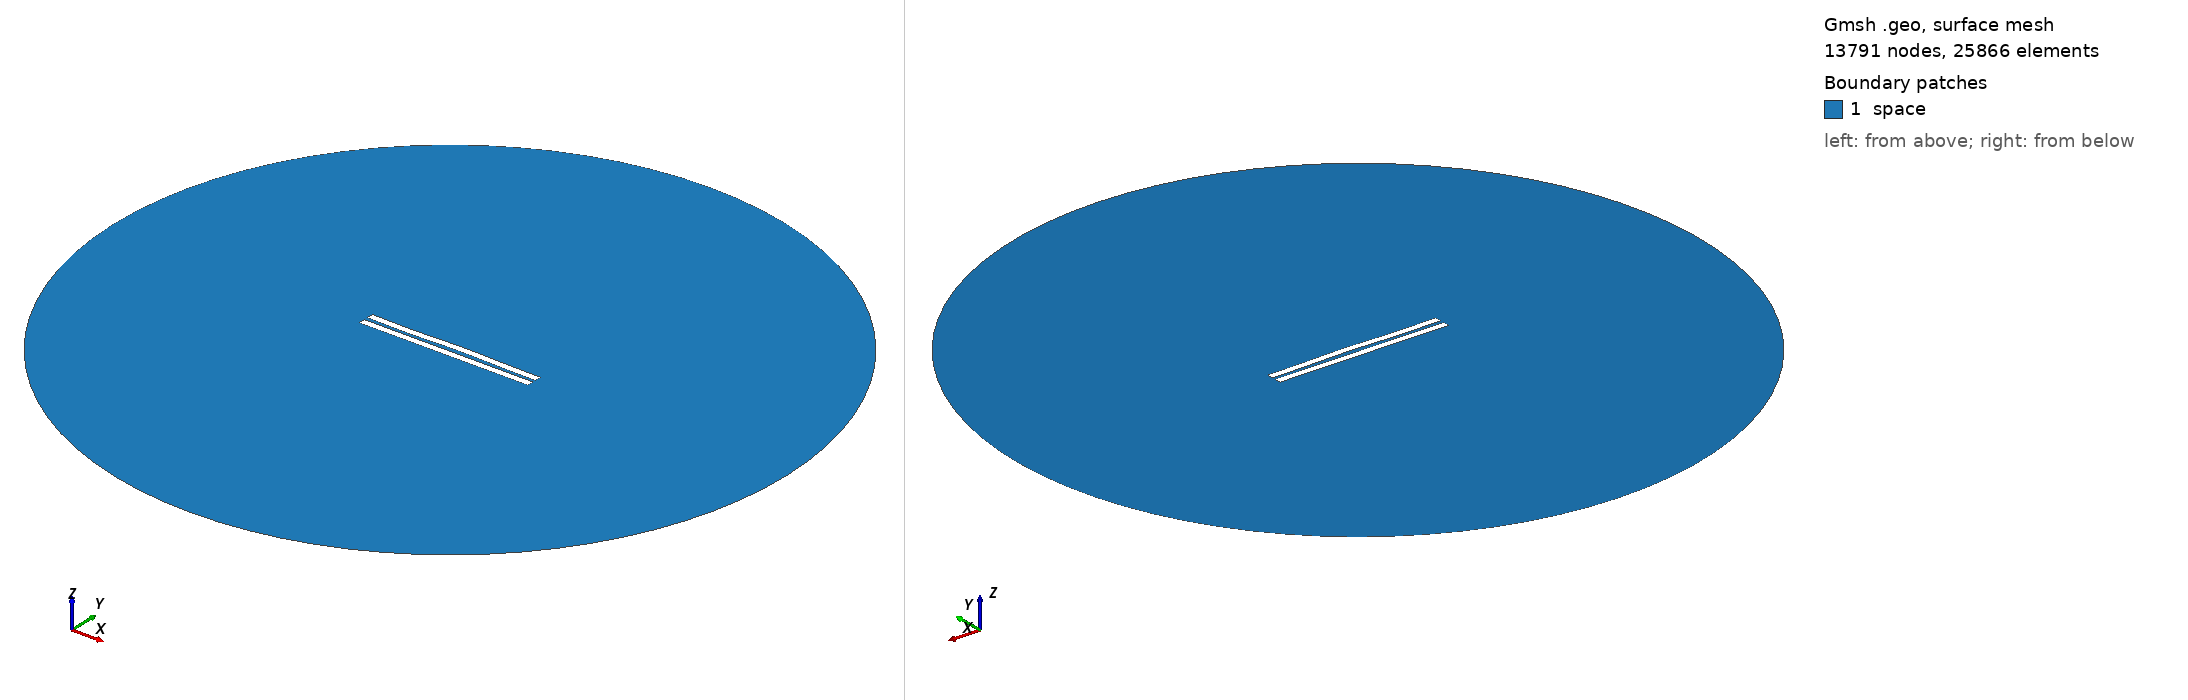

Gmsh geometry script, surface-meshed: 13791 nodes, 25866 surface elements. Boundary patches (legend numbers): 1 space. Left view from above one corner, right view from below the opposite corner. Legend entries are the model's physical surfaces. The drawing asked Gmsh for element sizes between 1% and 20% of the model's largest extent; the script's own settings can give other sizes.

=== 2726.geo (drawn) ===
//---------------------------------------
// Geometry kernel
//---------------------------------------

SetFactory("OpenCASCADE");



//---------------------------------------
// Parameters of the geometry
//---------------------------------------

// Overetch of the upper plate
overetch = 0.0;

// Distance between the plates
distance = 2.5;

// Discretization over the x axis (for the deformation)
nx = 50; 

// Length of the plate
L = 100 - overetch; 

// Number of modes
n = 4; 

// 1st mode coefficient
coeff(1) = -0.075;
beta(1) = 0.596864 * 3.1415926535 / L;

// 2nd mode coefficient
coeff(2) = 0.15;
beta(2) = 1.49418 * 3.1415926535 / L;

// 3rd mode coefficient
coeff(3) = -0.15;
beta(3) = 2.50025 * 3.1415926535 / L;

// 4th mode coefficient
coeff(4) = -0.15;
beta(4) = 3.49999 * 3.1415926535 / L;



//---------------------------------------
// Upper plate (deformed rectangle)
//---------------------------------------

// Coordiantes of the upper plate
xmin = -50;
xmax = 50 - overetch;

// Height of the upper plate
yheight = 4 - 2 * overetch;

// Indexes of the points
UpperID[] = {};
LowerID[] = {};
LeftID[] = {};
RightID[] = {};

// Point index
p = 1;

// Horizontal edges
For i In {1:nx}
    x = xmin + (i-1)*(xmax - xmin)/(nx-1);

    y_bottom = distance / 2 + overetch;
    For j In {1:n}
        C = (Cosh(beta(j)*L) + Cos(beta(j)*L)) / (Sinh(beta(j)*L) + Sin(beta(j)*L));
        y_bottom  = y_bottom + coeff(j) * (Cosh(beta(j)*(x+50)) - Cos(beta(j)*(x+50)) - C * (Sinh(beta(j)*(x+50)) - Sin(beta(j)*(x+50))));
    EndFor

    y_top = y_bottom + yheight;

    Point(p) = {x, y_top, 0, 1.0};
    UpperID[i] = p;
    p = p + 1;

    Point(p) = {x, y_bottom, 0, 1.0};
    LowerID[i] = p;
    p = p + 1;
EndFor

// Create point lists
UpperPts[] = {}; LowerPts[] = {};
For i In {1:nx}
  UpperPts[] += {UpperID[i]};
  LowerPts[] += {LowerID[i]};
EndFor

// Build splines
Spline(1) = {UpperPts[]};
Spline(2) = {LowerPts[]};
Line(3) = {LowerPts[nx-1], UpperPts[nx-1]};
Line(4) = {LowerPts[0], UpperPts[0]};

// Build the plane surface
Curve Loop(1) = {2, 3, -1, -4};
Plane Surface(1) = {1};



//---------------------------------------
// Lower plate (rectangle)
//---------------------------------------

// Vertices
Point(1001) = {-50, -1, 0, 1.0};
Point(1002) = { 50, -1, 0, 1.0};
Point(1003) = { 50,  -5, 0, 1.0};
Point(1004) = {-50,  -5, 0, 1.0};

// Edges
Line(5) = {1001, 1002};
Line(6) = {1002, 1003};
Line(7) = {1003, 1004};
Line(8) = {1004, 1001};

// Plane surface
Line Loop(2) = {5, 6, 7, 8};
Plane Surface(2) = {2}; 



//---------------------------------------
// Outer (fictious) boundary
//---------------------------------------

// Points
Point(1005) = {0, 0, 0};       // Center
Point(1006) = {200, 0, 0};     // Start point
Point(1007) = {0, 200, 0};     // 90 degrees
Point(1008) = {-200, 0, 0};    // 180 degrees
Point(1009) = {0, -200, 0};    // 270 degrees

// Circle arcs (each needs start, center, end)
Circle(9) = {1006, 1005, 1007};
Circle(10) = {1007, 1005, 1008};
Circle(11) = {1008, 1005, 1009};
Circle(12) = {1009, 1005, 1006};

// Plane surface for the entire domain
Curve Loop(3) = {9, 10, 11, 12};
Surface(3) = {3};

// Subtract the plates from the whole domain to obtain the actual domain where we want to solve the equations
BooleanDifference{ Surface{3}; Delete; }{ Surface{1}; Surface{2}; Delete; }




//---------------------------------------
// Transfinite Lines/Curves
//---------------------------------------

// Set the number of points on the boundaries
r = 7;

// Plates
Transfinite Curve {1, 2} = 50*r Using Progression 1;
Transfinite Curve {3, 4} = 2*r Using Progression 1;
Transfinite Line {5, 7} = 50*r Using Progression 1;
Transfinite Line {6, 8} = 2*r Using Progression 1;

// Outer boundary
Transfinite Line {9, 10, 11, 12} = 20 Using Progression 1;



//---------------------------------------
// Physical groups
//---------------------------------------                

// Physical curves (boundaries)
Physical Line("force_segment", 10) = {2};
Physical Line("upper_plate", 11) = {1, 3, 4};
Physical Line("lower_plate", 12) = {5, 6, 7, 8};
Physical Line("boundary", 20) = {9, 10, 11, 12};

// Physical Surfaces
Physical Surface("space", 30) = {3};



//---------------------------------------
// 6. Generate the Mesh
//---------------------------------------

// 2D mesh generation
Mesh 2;
